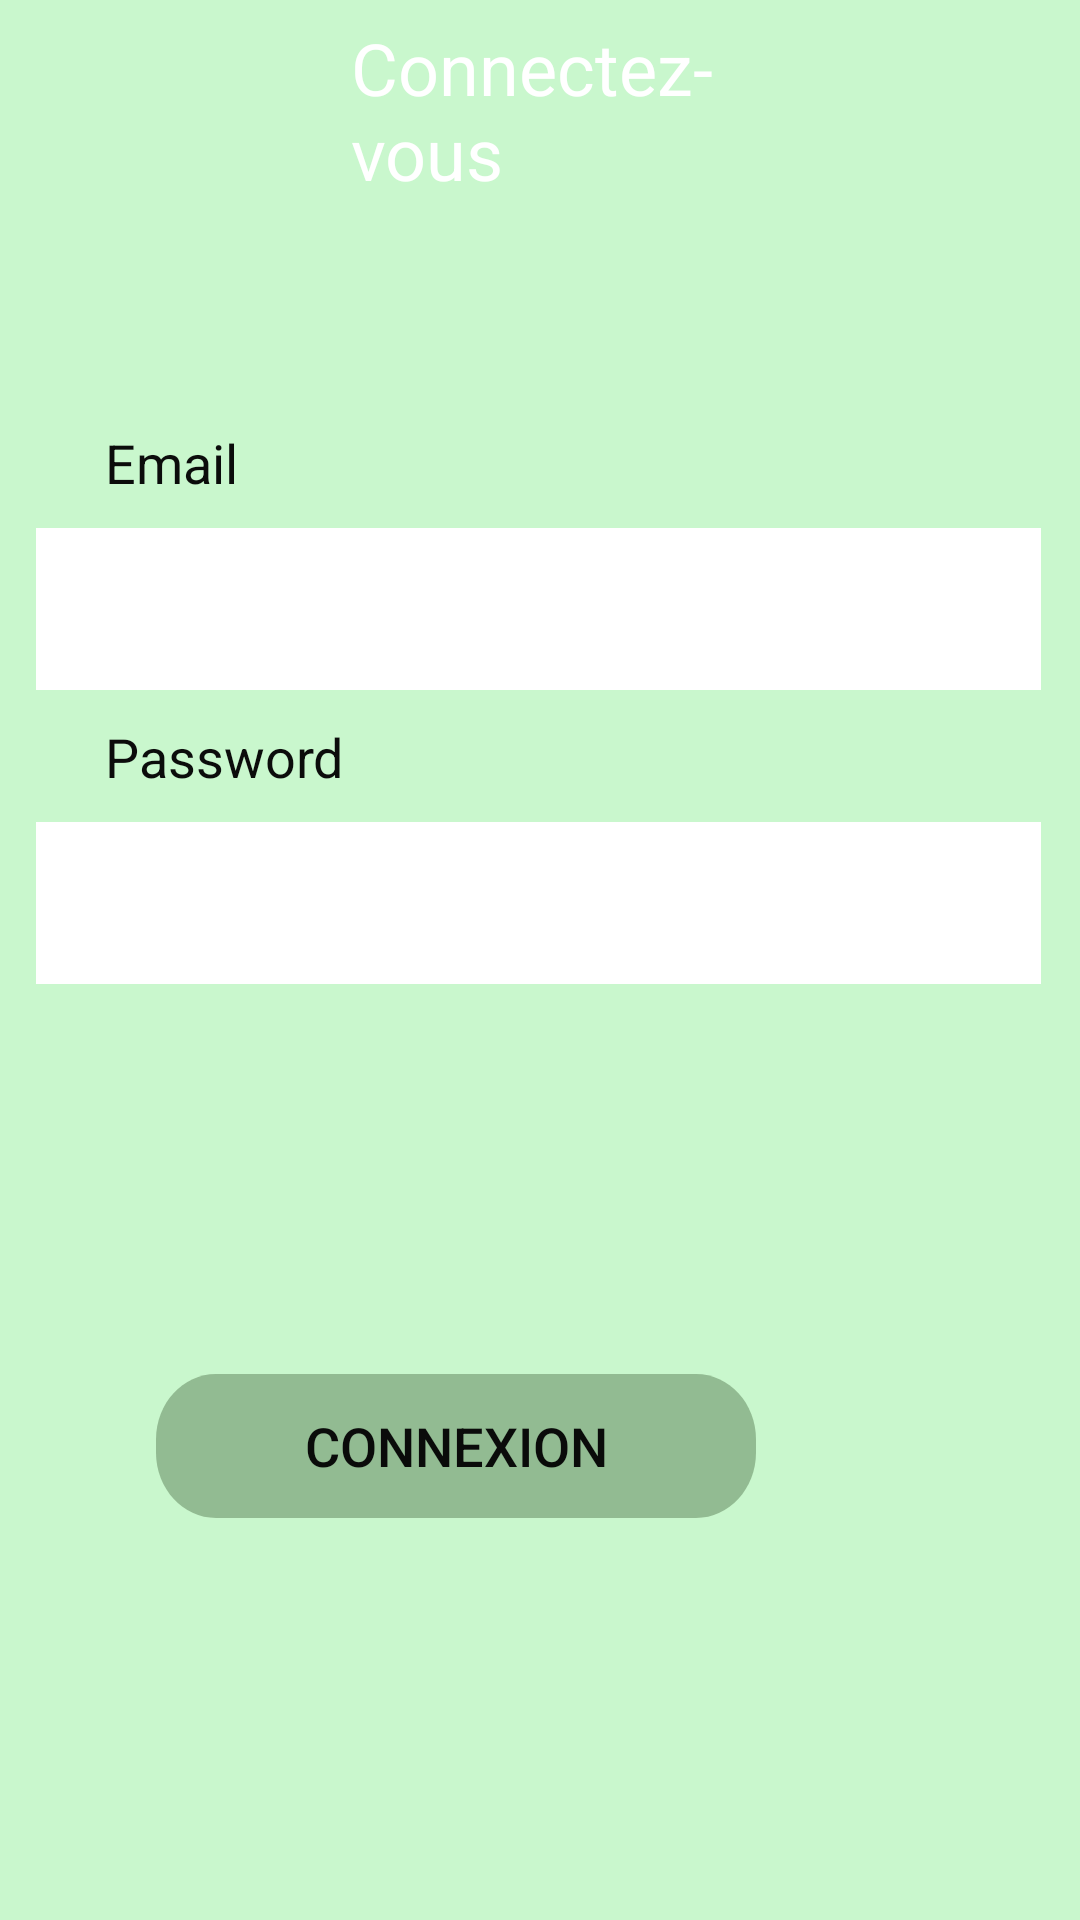

Write the Android layout XML for this screen, with the resource values it uses.
<!-- AndroidManifest.xml: application theme AppTheme -->
<!-- res/layout/activity_main.xml -->
<?xml version="1.0" encoding="utf-8"?>
<RelativeLayout xmlns:android="http://schemas.android.com/apk/res/android"
    xmlns:app="http://schemas.android.com/apk/res-auto"
    xmlns:tools="http://schemas.android.com/tools"
    android:layout_width="fill_parent"
    android:layout_height="fill_parent"
    android:background="@drawable/frame_2"
    tools:context=".views.MainActivity">

    <TextView
        android:id="@+id/textView"
        android:layout_width="wrap_content"
        android:layout_height="wrap_content"
        android:layout_alignParentStart="true"
        android:layout_alignParentEnd="true"
        android:layout_alignParentBottom="true"
        android:layout_marginStart="117dp"
        android:layout_marginEnd="122dp"
        android:layout_marginBottom="573dp"
        android:gravity="top"
        android:text="Connectez-vous" />

    <LinearLayout
        android:layout_width="match_parent"
        android:layout_height="wrap_content"
        android:layout_alignParentEnd="true"
        android:layout_alignParentBottom="true"
        android:layout_marginEnd="2dp"
        android:layout_marginBottom="312dp"
        android:orientation="vertical">

        <TextView
            android:id="@+id/email"
            android:layout_width="72dp"
            android:layout_height="24dp"
            android:layout_marginLeft="35dp"

            android:text="Email"
            android:textColor="#FA070707"
            android:textSize="18sp" />

        <EditText
            android:id="@+id/editText3"
            android:layout_width="335dp"
            android:layout_height="54dp"
            android:ems="10"
            android:layout_alignParentLeft="true"
            android:layout_alignParentTop="true"
            android:layout_marginLeft="12dp"
            android:layout_marginTop="10dp"
            android:inputType="textEmailAddress"
            android:background="@color/loginColor" />


        <TextView
            android:id="@+id/password"
            android:layout_width="wrap_content"
            android:layout_height="24dp"
            android:layout_marginLeft="35dp"
            android:layout_marginTop="10dp"
            android:text="Password"
            android:textColor="#FA070707"
            android:textSize="18sp" />

        <EditText
            android:id="@+id/editText4"
            android:layout_width="335dp"
            android:layout_height="54dp"
            android:ems="10"
            android:layout_alignParentLeft="true"
            android:layout_alignParentTop="true"
            android:layout_marginLeft="12dp"
            android:layout_marginTop="10dp"
            android:inputType="textPassword"
            android:background="@color/loginColor"
            android:padding="10dp"/>

    </LinearLayout>

    <Button
        android:id="@+id/button2"
        android:layout_width="200dp"
        android:layout_height="wrap_content"
        android:layout_alignParentEnd="true"
        android:layout_alignParentBottom="true"
        android:layout_marginEnd="108dp"
        android:layout_marginBottom="134dp"
        android:text="connexion"
        android:textColor="#FA070707"
        android:textSize="18sp"
        android:background="@drawable/button_color"/>


</RelativeLayout>
<!-- resources referenced by this layout -->
<resources>
  <color name="loginColor">#FFFFFF</color>
  <!-- drawable button_color (drawable) -->
  <?xml version="1.0" encoding="utf-8"?>
  <vector
      xmlns:android="http://schemas.android.com/apk/res/android"
      xmlns:aapt="http://schemas.android.com/aapt"
      android:width="200dp"
      android:height="44dp"
      android:viewportWidth="200"
      android:viewportHeight="44"
      >
  
      <group>
  
          <clip-path
              android:pathData="M20 0H180C191.046 0 200 8.95431 200 20V24C200 35.0457 191.046 44 180 44H20C8.95431 44 0 35.0457 0 24V20C0 8.95431 8.95431 0 20 0Z"
              />
  
          <path
              android:pathData="M0 0V44H200V0"
              android:fillColor="#C983AB82"
              />
  
      </group>
  
  </vector>
  <!-- drawable frame_2 (drawable) -->
  <?xml version="1.0" encoding="utf-8"?>
  <vector
      xmlns:android="http://schemas.android.com/apk/res/android"
      xmlns:aapt="http://schemas.android.com/aapt"
      android:width="359dp"
      android:height="635dp"
      android:viewportWidth="359"
      android:viewportHeight="635"
      >
  
      <group>
  
          <clip-path
              android:pathData="M0 0H359V635H0V0Z"
              />
  
          <path
              android:pathData="M0 0V635H359V0"
              android:fillColor="#6983F28E"
              />
  
      </group>
  
  </vector>
  <style name="AppTheme" parent="Theme.AppCompat.Light.DarkActionBar">
          
          <item name="colorPrimary">@color/colorPrimary</item>
          <item name="colorPrimaryDark">@color/colorPrimaryDark</item>
          <item name="colorAccent">@color/colorAccent</item>
          <item name="android:textSize">24sp</item>
          <item name="android:textColor">#FFFFFF</item>
      </style>
  <color name="colorPrimary">#008577</color>
  <color name="colorPrimaryDark">#00574B</color>
  <color name="colorAccent">#D81B60</color>
</resources>
